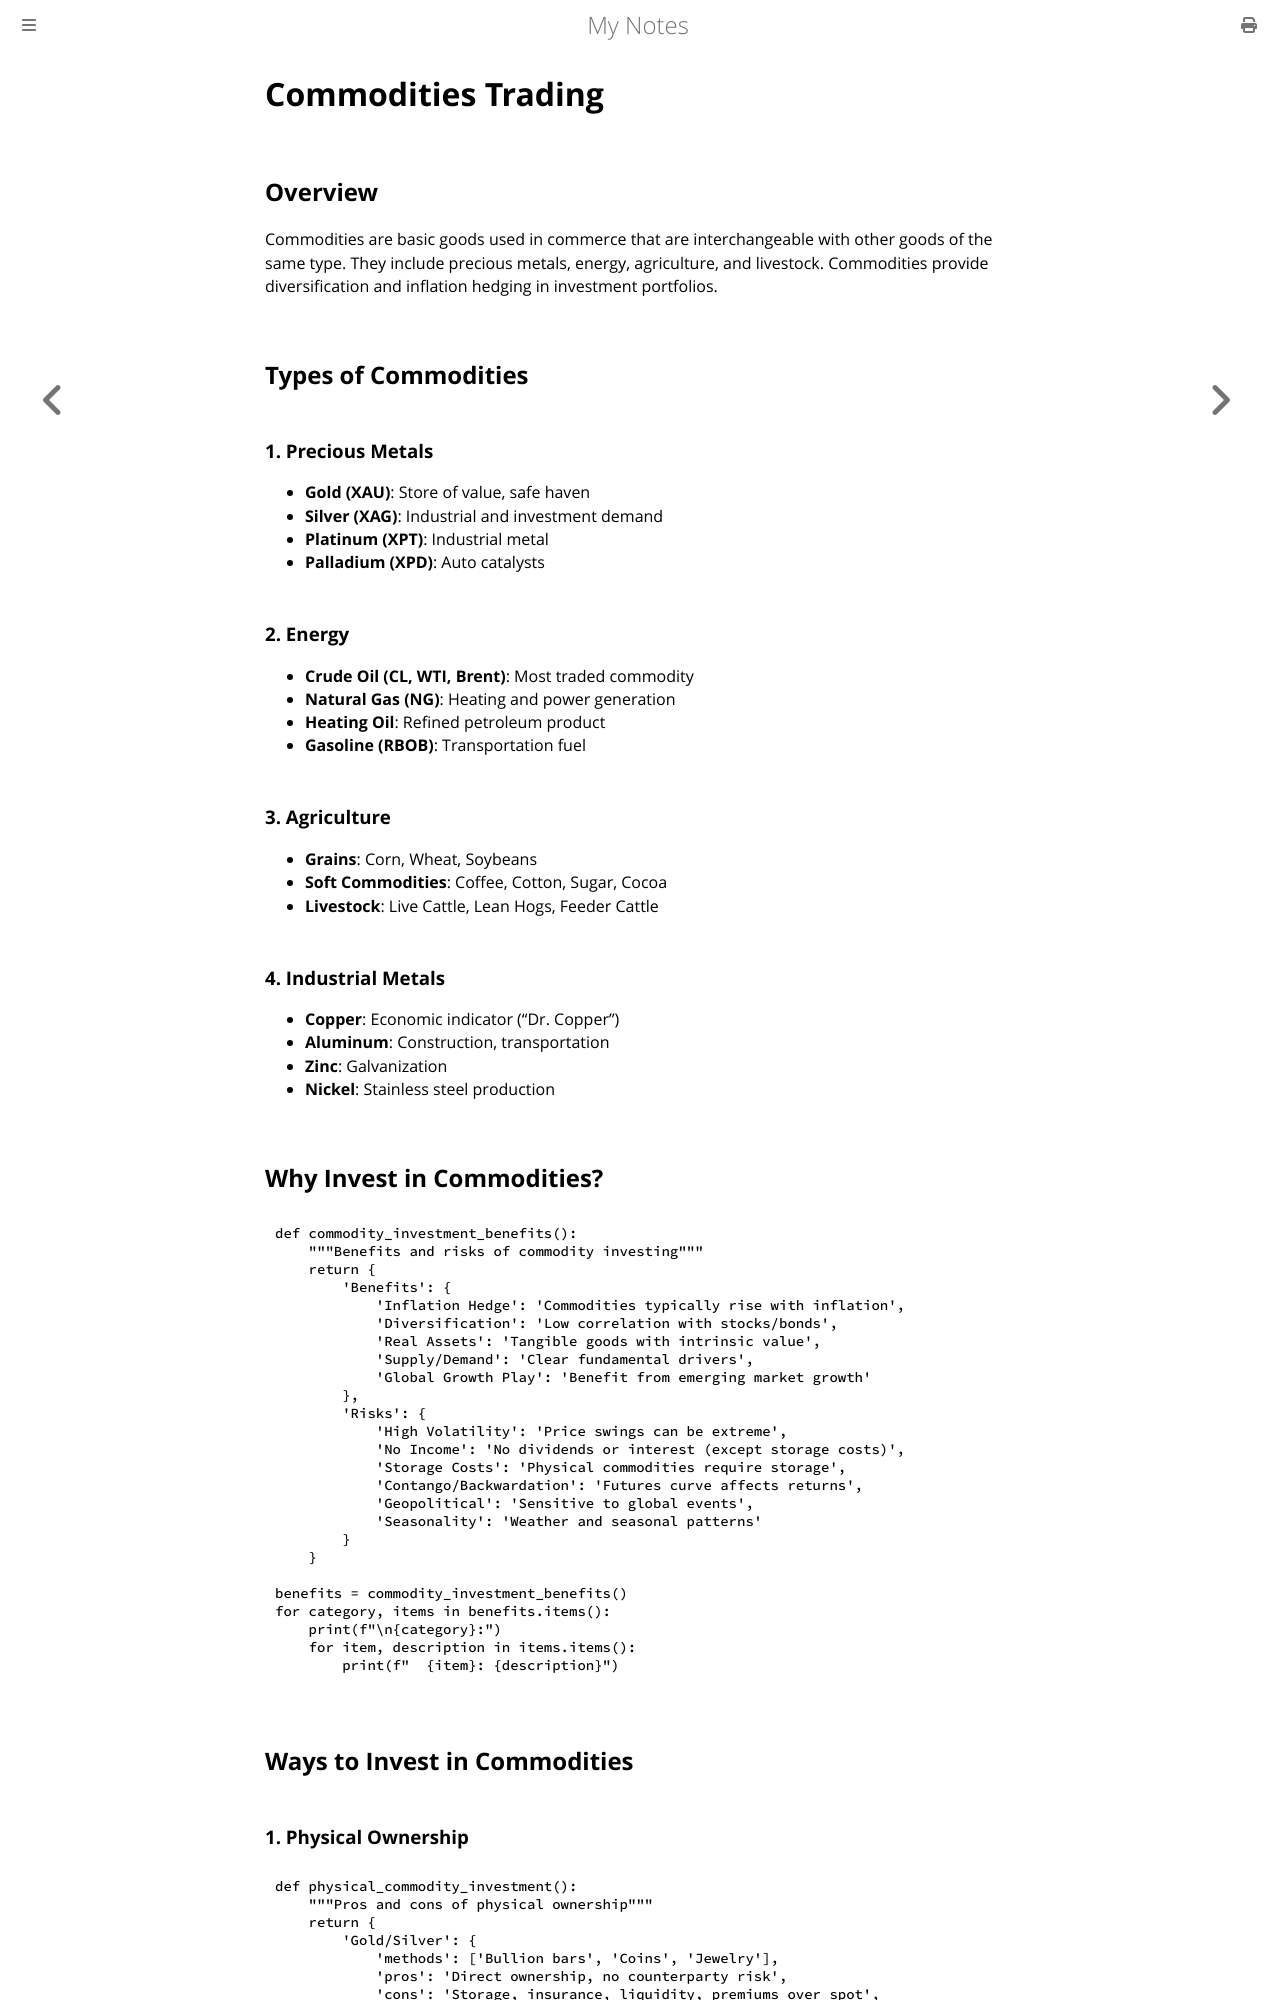

repository: paritystack/notes · page: finance/commodities.html · generator: mdbook

# Commodities Trading

## Overview

Commodities are basic goods used in commerce that are interchangeable with other goods of the same type. They include precious metals, energy, agriculture, and livestock. Commodities provide diversification and inflation hedging in investment portfolios.

## Types of Commodities

### 1. Precious Metals
- **Gold (XAU)**: Store of value, safe haven
- **Silver (XAG)**: Industrial and investment demand
- **Platinum (XPT)**: Industrial metal
- **Palladium (XPD)**: Auto catalysts

### 2. Energy
- **Crude Oil (CL, WTI, Brent)**: Most traded commodity
- **Natural Gas (NG)**: Heating and power generation
- **Heating Oil**: Refined petroleum product
- **Gasoline (RBOB)**: Transportation fuel

### 3. Agriculture
- **Grains**: Corn, Wheat, Soybeans
- **Soft Commodities**: Coffee, Cotton, Sugar, Cocoa
- **Livestock**: Live Cattle, Lean Hogs, Feeder Cattle

### 4. Industrial Metals
- **Copper**: Economic indicator ("Dr. Copper")
- **Aluminum**: Construction, transportation
- **Zinc**: Galvanization
- **Nickel**: Stainless steel production

## Why Invest in Commodities?

```python
def commodity_investment_benefits():
    """Benefits and risks of commodity investing"""
    return {
        'Benefits': {
            'Inflation Hedge': 'Commodities typically rise with inflation',
            'Diversification': 'Low correlation with stocks/bonds',
            'Real Assets': 'Tangible goods with intrinsic value',
            'Supply/Demand': 'Clear fundamental drivers',
            'Global Growth Play': 'Benefit from emerging market growth'
        },
        'Risks': {
            'High Volatility': 'Price swings can be extreme',
            'No Income': 'No dividends or interest (except storage costs)',
            'Storage Costs': 'Physical commodities require storage',
            'Contango/Backwardation': 'Futures curve affects returns',
            'Geopolitical': 'Sensitive to global events',
            'Seasonality': 'Weather and seasonal patterns'
        }
    }

benefits = commodity_investment_benefits()
for category, items in benefits.items():
    print(f"\n{category}:")
    for item, description in items.items():
        print(f"  {item}: {description}")
```

## Ways to Invest in Commodities

### 1. Physical Ownership

```python
def physical_commodity_investment():
    """Pros and cons of physical ownership"""
    return {
        'Gold/Silver': {
            'methods': ['Bullion bars', 'Coins', 'Jewelry'],
            'pros': 'Direct ownership, no counterparty risk',
            'cons': 'Storage, insurance, liquidity, premiums over spot',
            'best_for': 'Long-term holders, crisis hedge'
        },
        'Agricultural': {
            'methods': 'Not practical for most investors',
            'pros': 'None for individuals',
            'cons': 'Storage, spoilage, logistics',
            'best_for': 'Commercial users only'
        },
        'Energy': {
            'methods': 'Not practical for individuals',
            'pros': 'None',
            'cons': 'Dangerous, expensive storage',
            'best_for': 'Not recommended'
        }
    }
```
